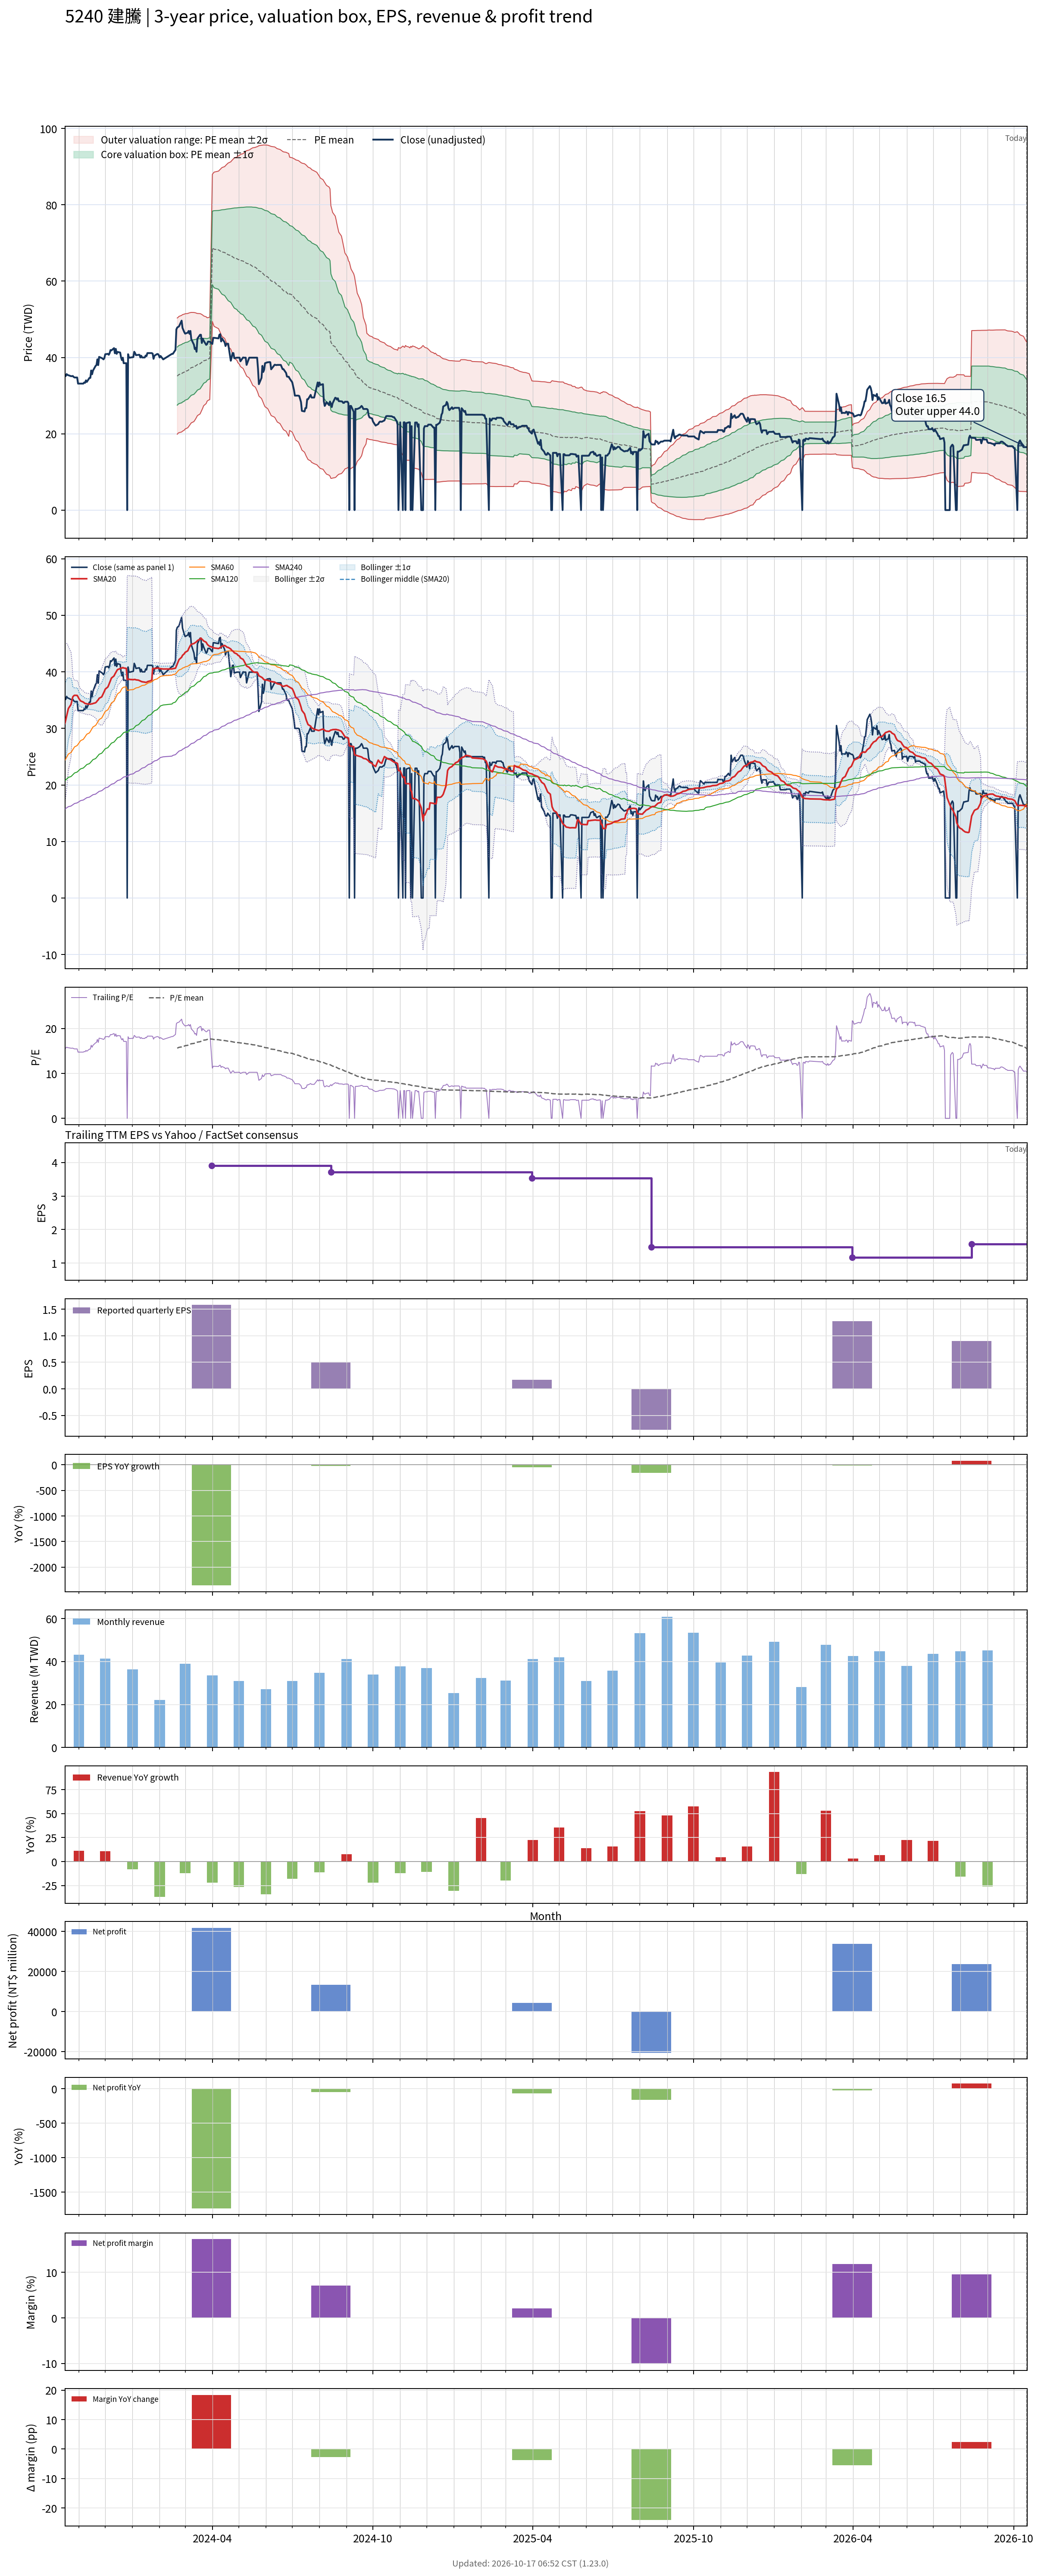

The data file committed next to this chart (first rows):
# chart-version: skill-stock-dynamic-val…
date, close, available_date, period_end, eps, ttm_eps, pe, pe_mean, pe_std, price_m2, price_m1, price_mean, price_p1, price_p2, forward_eps, forward_pe, forward_pe_mean, forward_pe_std, forward_price_m2, forward_price_m1, forward_price_mean, forward_price_p1, forward_price_p2, sma20
2023-10-16, 35.05, 2023-08-14, 2023-06-30, 1.28, 2.25, 15.58, , , , , , , , , , , , , , , , , 30.87
2023-10-17, 35.15, 2023-08-14, 2023-06-30, 1.28, 2.25, 15.62, , , , , , , , , , , , , , , , , 31.5
2023-10-18, 35.65, 2023-08-14, 2023-06-30, 1.28, 2.25, 15.84, , , , , , , , , , , , , , , , , 32.2
2023-10-19, 35.4, 2023-08-14, 2023-06-30, 1.28, 2.25, 15.73, , , , , , , , , , , , , , , , , 32.87
2023-10-20, 35.35, 2023-08-14, 2023-06-30, 1.28, 2.25, 15.71, , , , , , , , , , , , , , , , , 33.52
2023-10-23, 35.1, 2023-08-14, 2023-06-30, 1.28, 2.25, 15.6, , , , , , , , , , , , , , , , , 34.23
2023-10-24, 35.1, 2023-08-14, 2023-06-30, 1.28, 2.25, 15.6, , , , , , , , , , , , , , , , , 34.91
2023-10-25, 35.15, 2023-08-14, 2023-06-30, 1.28, 2.25, 15.62, , , , , , , , , , , , , , , , , 35.55
2023-10-26, 34.9, 2023-08-14, 2023-06-30, 1.28, 2.25, 15.51, , , , , , , , , , , , , , , , , 35.75
2023-10-27, 34.75, 2023-08-14, 2023-06-30, 1.28, 2.25, 15.44, , , , , , , , , , , , , , , , , 35.85
2023-10-30, 34.75, 2023-08-14, 2023-06-30, 1.28, 2.25, 15.44, , , , , , , , , , , , , , , , , 35.83
2023-10-31, 33.15, 2023-08-14, 2023-06-30, 1.28, 2.25, 14.73, , , , , , , , , , , , , , , , , 35.57
2023-11-01, 33.15, 2023-08-14, 2023-06-30, 1.28, 2.25, 14.73, , , , , , , , , , , , , , , , , 35.27
2023-11-02, 33.15, 2023-08-14, 2023-06-30, 1.28, 2.25, 14.73, , , , , , , , , , , , , , , , , 35.06
2023-11-03, 33.15, 2023-08-14, 2023-06-30, 1.28, 2.25, 14.73, , , , , , , , , , , , , , , , , 34.85
2023-11-06, 33.15, 2023-08-14, 2023-06-30, 1.28, 2.25, 14.73, , , , , , , , , , , , , , , , , 34.66
2023-11-07, 33.45, 2023-08-14, 2023-06-30, 1.28, 2.25, 14.87, , , , , , , , , , , , , , , , , 34.53
2023-11-08, 33.35, 2023-08-14, 2023-06-30, 1.28, 2.25, 14.82, , , , , , , , , , , , , , , , , 34.4
2023-11-09, 34, 2023-08-14, 2023-06-30, 1.28, 2.25, 15.11, , , , , , , , , , , , , , , , , 34.39
2023-11-10, 33.6, 2023-08-14, 2023-06-30, 1.28, 2.25, 14.93, , , , , , , , , , , , , , , , , 34.33
2023-11-13, 34.65, 2023-08-14, 2023-06-30, 1.28, 2.25, 15.4, , , , , , , , , , , , , , , , , 34.3
2023-11-14, 34.65, 2023-08-14, 2023-06-30, 1.28, 2.25, 15.4, , , , , , , , , , , , , , , , , 34.28
2023-11-15, 36.6, 2023-08-14, 2023-06-30, 1.28, 2.25, 16.27, , , , , , , , , , , , , , , , , 34.33
2023-11-16, 35.6, 2023-08-14, 2023-06-30, 1.28, 2.25, 15.82, , , , , , , , , , , , , , , , , 34.34
2023-11-17, 36.55, 2023-08-14, 2023-06-30, 1.28, 2.25, 16.24, , , , , , , , , , , , , , , , , 34.4
2023-11-20, 37.8, 2023-08-14, 2023-06-30, 1.28, 2.25, 16.8, , , , , , , , , , , , , , , , , 34.53
2023-11-21, 38, 2023-08-14, 2023-06-30, 1.28, 2.25, 16.89, , , , , , , , , , , , , , , , , 34.68
2023-11-22, 39.5, 2023-08-14, 2023-06-30, 1.28, 2.25, 17.56, , , , , , , , , , , , , , , , , 34.9
2023-11-23, 38, 2023-08-14, 2023-06-30, 1.28, 2.25, 16.89, , , , , , , , , , , , , , , , , 35.05
2023-11-24, 40.15, 2023-08-14, 2023-06-30, 1.28, 2.25, 17.84, , , , , , , , , , , , , , , , , 35.32
2023-11-27, 39.85, 2023-08-14, 2023-06-30, 1.28, 2.25, 17.71, , , , , , , , , , , , , , , , , 35.58
2023-11-28, 39.7, 2023-08-14, 2023-06-30, 1.28, 2.25, 17.64, , , , , , , , , , , , , , , , , 35.9
2023-11-29, 39.5, 2023-08-14, 2023-06-30, 1.28, 2.25, 17.56, , , , , , , , , , , , , , , , , 36.22
2023-11-30, 39.85, 2023-08-14, 2023-06-30, 1.28, 2.25, 17.71, , , , , , , , , , , , , , , , , 36.55
2023-12-01, 40.85, 2023-08-14, 2023-06-30, 1.28, 2.25, 18.16, , , , , , , , , , , , , , , , , 36.94
2023-12-04, 40.95, 2023-08-14, 2023-06-30, 1.28, 2.25, 18.2, , , , , , , , , , , , , , , , , 37.33
2023-12-05, 40.7, 2023-08-14, 2023-06-30, 1.28, 2.25, 18.09, , , , , , , , , , , , , , , , , 37.69
2023-12-06, 41.15, 2023-08-14, 2023-06-30, 1.28, 2.25, 18.29, , , , , , , , , , , , , , , , , 38.08
2023-12-07, 41.95, 2023-08-14, 2023-06-30, 1.28, 2.25, 18.64, , , , , , , , , , , , , , , , , 38.48
2023-12-08, 41.85, 2023-08-14, 2023-06-30, 1.28, 2.25, 18.6, , , , , , , , , , , , , , , , , 38.89
2023-12-11, 42.45, 2023-08-14, 2023-06-30, 1.28, 2.25, 18.87, , , , , , , , , , , , , , , , , 39.28
2023-12-12, 41.1, 2023-08-14, 2023-06-30, 1.28, 2.25, 18.27, , , , , , , , , , , , , , , , , 39.6
2023-12-13, 42.25, 2023-08-14, 2023-06-30, 1.28, 2.25, 18.78, , , , , , , , , , , , , , , , , 39.89
2023-12-14, 40.95, 2023-08-14, 2023-06-30, 1.28, 2.25, 18.2, , , , , , , , , , , , , , , , , 40.16
2023-12-15, 41.45, 2023-08-14, 2023-06-30, 1.28, 2.25, 18.42, , , , , , , , , , , , , , , , , 40.4
2023-12-18, 41.3, 2023-08-14, 2023-06-30, 1.28, 2.25, 18.36, , , , , , , , , , , , , , , , , 40.58
2023-12-19, 40, 2023-08-14, 2023-06-30, 1.28, 2.25, 17.78, , , , , , , , , , , , , , , , , 40.67
2023-12-20, 39.3, 2023-08-14, 2023-06-30, 1.28, 2.25, 17.47, , , , , , , , , , , , , , , , , 40.66
2023-12-21, 39.95, 2023-08-14, 2023-06-30, 1.28, 2.25, 17.76, , , , , , , , , , , , , , , , , 40.76
2023-12-22, 38.5, 2023-08-14, 2023-06-30, 1.28, 2.25, 17.11, , , , , , , , , , , , , , , , , 40.68
2023-12-25, 38.5, 2023-08-14, 2023-06-30, 1.28, 2.25, 17.11, , , , , , , , , , , , , , , , , 40.61
2023-12-26, 0.000000, 2023-08-14, 2023-06-30, 1.28, 2.25, 0.000000, , , , , , , , , , , , , , , , , 38.63
2023-12-27, 40.85, 2023-08-14, 2023-06-30, 1.28, 2.25, 18.16, , , , , , , , , , , , , , , , , 38.7
2023-12-28, 39.95, 2023-08-14, 2023-06-30, 1.28, 2.25, 17.76, , , , , , , , , , , , , , , , , 38.7
2023-12-29, 39.95, 2023-08-14, 2023-06-30, 1.28, 2.25, 17.76, , , , , , , , , , , , , , , , , 38.66
2024-01-02, 40.1, 2023-08-14, 2023-06-30, 1.28, 2.25, 17.82, , , , , , , , , , , , , , , , , 38.61
2024-01-03, 41.5, 2023-08-14, 2023-06-30, 1.28, 2.25, 18.44, , , , , , , , , , , , , , , , , 38.65
2024-01-04, 41.15, 2023-08-14, 2023-06-30, 1.28, 2.25, 18.29, , , , , , , , , , , , , , , , , 38.65
2024-01-05, 40.6, 2023-08-14, 2023-06-30, 1.28, 2.25, 18.04, , , , , , , , , , , , , , , , , 38.59
... 671 more rows
